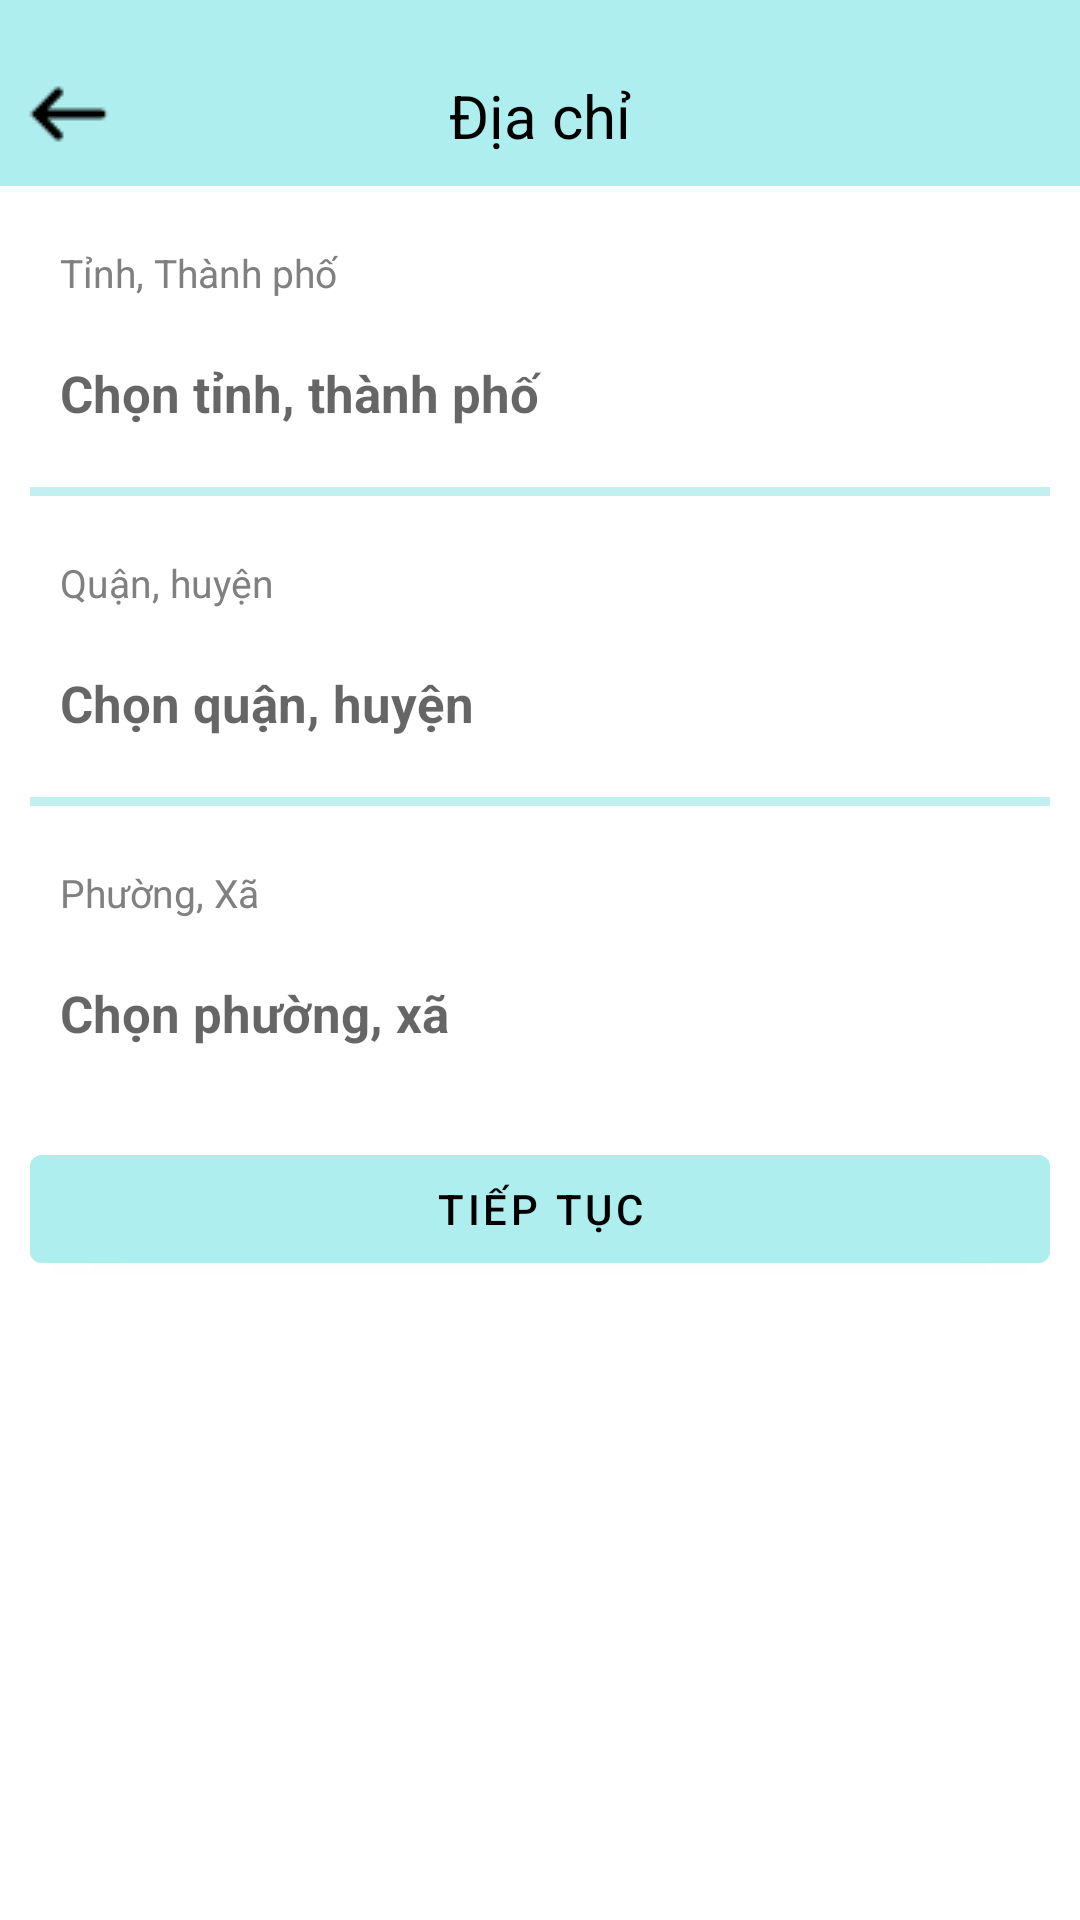

Reconstruct the res/layout file that produces this screen, plus the resources it refers to.
<!-- AndroidManifest.xml: application theme Theme.AppRaoVatSaFaCo -->
<!-- res/layout/fragment_dang_mat_hang_dia_chi.xml -->
<?xml version="1.0" encoding="UTF-8"?>
<LinearLayout xmlns:android="http://schemas.android.com/apk/res/android"
    xmlns:app="http://schemas.android.com/apk/res-auto"
    xmlns:tools="http://schemas.android.com/tools"
    android:layout_width="match_parent"
    android:layout_height="match_parent"
    android:orientation="vertical">

    <RelativeLayout
        android:paddingTop="15dp"
        android:layout_width="match_parent"
        android:layout_height="wrap_content"
        android:background="#AFEEEE">
        <ImageView
            android:id="@+id/imgBack"
            android:layout_width="wrap_content"
            android:layout_height="wrap_content"
            android:layout_alignParentStart="true"
            android:padding="5dp"
            android:src="@drawable/ic_back" />

        <TextView
            android:id="@+id/tvTieuDe"
            android:layout_width="match_parent"
            android:layout_height="wrap_content"
            android:gravity="center"
            android:padding="10dp"
            android:textSize="20sp"
            android:textColor="@color/black"
            android:text="Địa chỉ"/>

    </RelativeLayout>

    <LinearLayout
        android:layout_width="match_parent"
        android:layout_height="wrap_content"
        android:layout_margin="10dp"
        android:orientation="vertical">

        <TextView
            android:layout_width="match_parent"
            android:layout_height="wrap_content"
            android:padding="10dp"
            android:text="Tỉnh, Thành phố"
            android:textColor="@color/gray"
            android:textSize="13dp" />

        <TextView
            android:id="@+id/tvThanhPho"
            android:layout_width="match_parent"
            android:layout_height="wrap_content"
            android:hint="Chọn tỉnh, thành phố"
            android:padding="10dp"
            android:textSize="17dp"
            android:textStyle="bold" />
    </LinearLayout>

    <TextView
        android:layout_width="match_parent"
        android:layout_height="3dp"
        android:layout_marginLeft="10dp"
        android:layout_marginRight="10dp"
        android:background="#C2EFEF"
        android:paddingTop="5dp" />

    <LinearLayout
        android:layout_width="match_parent"
        android:layout_height="wrap_content"
        android:layout_margin="10dp"
        android:orientation="vertical">

        <TextView
            android:layout_width="match_parent"
            android:layout_height="wrap_content"
            android:padding="10dp"
            android:text="Quận, huyện"
            android:textColor="@color/gray"
            android:textSize="13dp" />

        <TextView
            android:id="@+id/tvQuan"
            android:layout_width="match_parent"
            android:layout_height="wrap_content"
            android:hint="Chọn quận, huyện"
            android:padding="10dp"
            android:textSize="17dp"
            android:textStyle="bold" />
    </LinearLayout>

    <TextView
        android:layout_width="match_parent"
        android:layout_height="3dp"
        android:layout_marginLeft="10dp"
        android:layout_marginRight="10dp"
        android:background="#C2EFEF"
        android:paddingTop="5dp" />

    <LinearLayout
        android:layout_width="match_parent"
        android:layout_height="wrap_content"
        android:layout_margin="10dp"
        android:orientation="vertical">

        <TextView
            android:layout_width="match_parent"
            android:layout_height="wrap_content"
            android:padding="10dp"
            android:text="Phường, Xã"
            android:textColor="@color/gray"
            android:textSize="13dp" />

        <TextView
            android:id="@+id/tvPhuongXa"
            android:layout_width="match_parent"
            android:layout_height="wrap_content"
            android:hint="Chọn phường, xã"
            android:padding="10dp"
            android:textSize="17dp"
            android:textStyle="bold" />
    </LinearLayout>
    <com.google.android.material.button.MaterialButton
        android:id="@+id/btnToiKhac"
        android:layout_width="match_parent"
        android:layout_height="wrap_content"
        android:backgroundTint="#AFEEEE"
        android:text="Tiếp tục"
        android:textColor="@color/black"
        android:layout_margin="10dp" />

</LinearLayout>
<!-- resources referenced by this layout -->
<resources>
  <color name="black">#000000</color>
  <color name="gray">#808080</color>
  <!-- drawable ic_back: png bitmap (drawable, 285 bytes) -->
  <style name="Theme.AppRaoVatSaFaCo" parent="Theme.MaterialComponents.DayNight.NoActionBar">
          
          <item name="colorPrimary">@color/main_blue</item>
          <item name="colorPrimaryVariant">@color/DodgerBlue</item>
          <item name="colorOnPrimary">@color/white</item>
          
          <item name="colorSecondary">@color/teal_200</item>
          <item name="colorSecondaryVariant">@color/teal_700</item>
          <item name="colorOnSecondary">@color/black</item>
          
          <item name="android:statusBarColor" tools:targetApi="l">?attr/colorPrimaryVariant</item>
          
  
      </style>
  <color name="main_blue">#03A9F4</color>
  <color name="DodgerBlue">#1E90FF</color>
  <color name="white">#FFFFFF</color>
  <color name="teal_200">#FF03DAC5</color>
  <color name="teal_700">#FF018786</color>
</resources>
